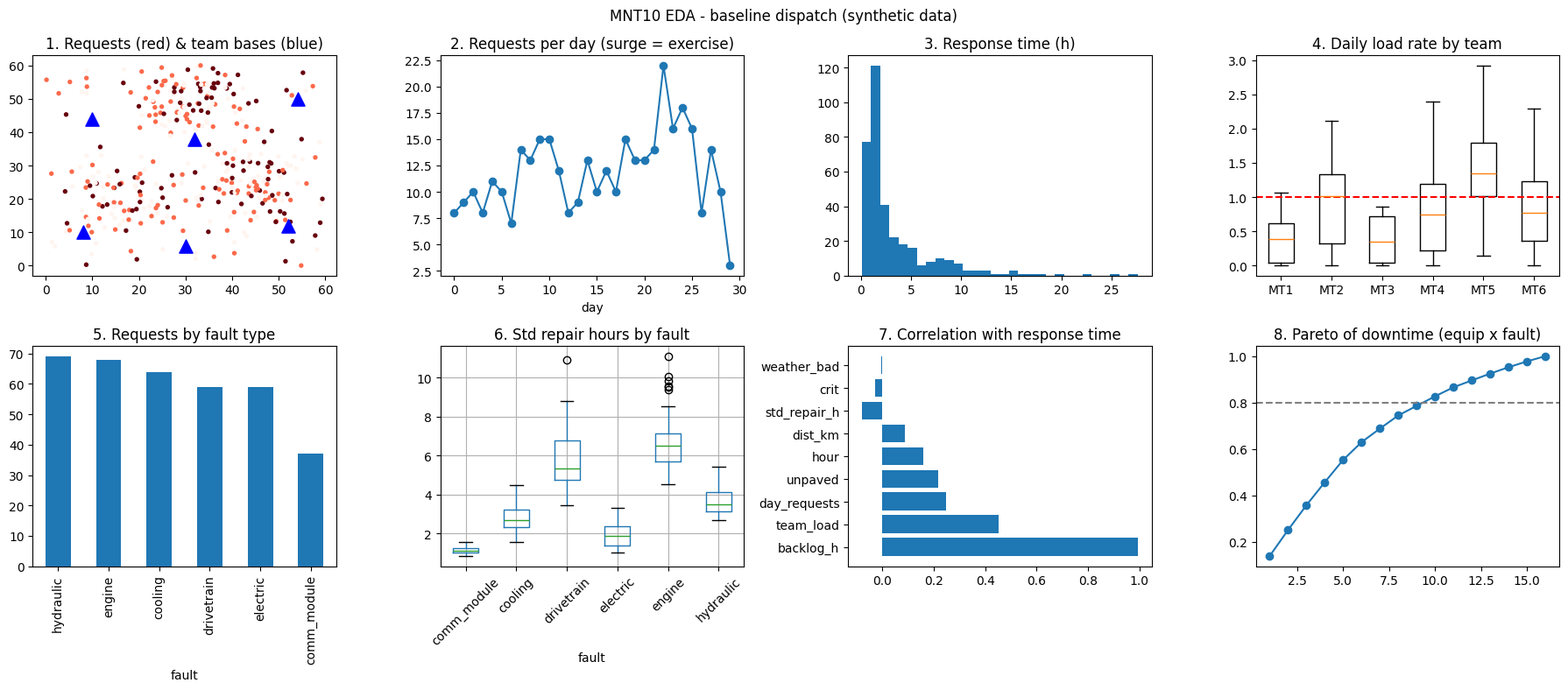

Write Python code to recreate this figure.
# ============================================================================
# [Google Colab 환경 설정] 필수 라이브러리 설치 및 임포트
# ============================================================================
!pip install -q numpy pandas matplotlib scipy scikit-learn

import os
import sys
import time
import math
import json
import re
import numpy as np
import pandas as pd
import matplotlib.pyplot as plt
import warnings
warnings.filterwarnings('ignore')

# 그래프 영문 폰트 기본 설정 (환경 독립성 보장)
plt.rcParams['font.sans-serif'] = 'DejaVu Sans'
plt.rcParams['axes.unicode_minus'] = False

print(f"실행 환경 준비 완료 (Python {sys.version.split()[0]})")


"""거리 기준 1차 이동정비반 배정 Baseline(접수 순서 + 최근접 정비반)을 구현해 30일 출동을 모의하고, 탐색적 분석(EDA) 차트 8종·상관분석(p-value)·파레토(ABC) 분석으로 출동 지연과 정비인력 부하 불균형의 원인을 찾는다."""
import numpy as np
import pandas as pd
import matplotlib.pyplot as plt
from scipy import stats

# ---------------------------------------------------------------------------
# [교육용가상자료] 야전 이동정비반·긴급 정비 요청 생성기 (실제 부대·위치·장비·인원 정보 없음)
# 60km x 60km 가상 지역에 이동정비반 6개와 30일간의 긴급 정비 요청을 만든다.
# 장비 구분(mobility/fires/comms/power)과 고장 유형은 교육용 추상 분류다.
# ---------------------------------------------------------------------------
AREA_KM, DUTY_H = 60, 10.0                     # 가상 작전지역 크기, 정비반 1일 기준 가용시간
FAULT_H = {"engine": 6.0, "drivetrain": 5.0, "hydraulic": 3.0, "electric": 2.0, "comm_module": 1.5, "cooling": 2.5}
FIELD_P = {"engine": 0.3, "drivetrain": 0.35, "hydraulic": 0.75, "electric": 0.9, "comm_module": 0.95, "cooling": 0.8}
EQUIP_F = {"mobility": 1.0, "fires": 1.2, "comms": 0.7, "power": 0.8}
FAULT_OF = {"mobility": [0.3, 0.25, 0.2, 0.1, 0.0, 0.15], "fires": [0.2, 0.15, 0.35, 0.15, 0.0, 0.15],
            "comms": [0.0, 0.0, 0.0, 0.4, 0.5, 0.1], "power": [0.35, 0.0, 0.0, 0.35, 0.0, 0.3]}
CRIT_P = {"mobility": [0.45, 0.35, 0.2], "fires": [0.2, 0.35, 0.45], "comms": [0.3, 0.4, 0.3], "power": [0.6, 0.3, 0.1]}
HUBS = [(15, 20), (45, 25), (30, 50)]           # 가상 훈련장 3곳(요청이 몰리는 지점)


def make_teams(seed=0):
    rng = np.random.default_rng(seed)
    base = [(8, 10), (30, 6), (52, 12), (10, 44), (32, 38), (54, 50)]
    skills = [["fires", "mobility"], ["comms", "mobility"], ["fires", "power"],
              ["mobility", "power"], ["comms", "fires"], ["comms", "mobility", "power"]]
    return [{"team": f"MT{i + 1}", "x": float(x), "y": float(y), "crew": int(rng.integers(3, 6)), "skills": s}
            for i, ((x, y), s) in enumerate(zip(base, skills))]


def make_requests(n_days=30, per_day=10, seed=1, surge_days=(8, 9, 10, 11, 22, 23, 24)):
    """하루 평균 per_day건, 훈련 주간(surge_days)에는 1.6배의 긴급 정비 요청을 만든다."""
    rng = np.random.default_rng(seed)
    rows = []
    for d in range(n_days):
        n = rng.poisson(per_day * (1.6 if d in surge_days else 1.0))
        weather = rng.choice(["clear", "rain", "snow"], p=[0.65, 0.25, 0.1])
        for _ in range(n):
            if rng.random() < 0.7:
                hx, hy = HUBS[rng.integers(0, 3)]
                x, y = np.clip(rng.normal(hx, 6), 0, AREA_KM), np.clip(rng.normal(hy, 6), 0, AREA_KM)
            else:
                x, y = rng.uniform(0, AREA_KM, 2)
            eq = str(rng.choice(list(EQUIP_F), p=[0.45, 0.25, 0.2, 0.1]))
            fault = str(rng.choice(list(FAULT_H), p=FAULT_OF[eq]))
            parts = bool(rng.random() < 0.75)
            bad = weather != "clear"
            std_h = FAULT_H[fault] * EQUIP_F[eq] * (1.35 if not parts else 1.0) * (1.15 if bad else 1.0) * rng.lognormal(0, 0.12)
            rows.append({"t_req": d * 24 + float(np.clip(rng.normal(13, 4), 5, 23)), "day": d,
                         "x": float(x), "y": float(y), "equip": eq, "fault": fault,
                         "crit": int(rng.choice([1, 2, 3], p=CRIT_P[eq])), "parts_ready": parts,
                         "weather": str(weather), "road": "unpaved" if y > 30 and rng.random() < 0.7 else "paved",
                         "field_ok": bool(rng.random() < FIELD_P[fault] * (1.0 if parts else 0.5)),
                         "std_repair_h": round(float(std_h), 2), "road_delay": float(rng.lognormal(0, 0.15))})
    df = pd.DataFrame(rows).sort_values("t_req").reset_index(drop=True)
    df.insert(0, "req_id", [f"R{i:04d}" for i in range(len(df))])
    return df
# ---------------------------------------------------------------------------

# ---- 출동 배정·정비 모의 공통 함수 ----
W0 = {"crit": 1.0, "wait": 0.3, "short": 0.2, "balance": 0.5}   # 우선순위·배정 기본 가중치(미션 9에서 재튜닝)


def travel_h(team, r, actual=False):
    """도로 굴곡 1.3배, 포장 35km/h·비포장 25km/h, 악천후 20% 감속. actual=True면 실제 도로 지연을 반영."""
    d = 1.3 * np.hypot(team["x"] - r["x"], team["y"] - r["y"])
    v = (35.0 if r["road"] == "paved" else 25.0) / (1.2 if r["weather"] != "clear" else 1.0)
    return d / v * (r["road_delay"] if actual else 1.0)


def on_site_h(team, r):
    """현장 정비시간: 4인 기준 표준시간을 투입 인원으로 환산. 현장 수리 불가면 진단·후송 조치 1시간."""
    return r["std_repair_h"] * 4 / team["crew"] if r["field_ok"] else 1.0


def priority(r, now, est_h, w):
    return w["crit"] * r["crit"] + w["wait"] * (now - r["t_req"]) + w["short"] / (1 + est_h)


def simulate(req, teams, policy="baseline", w=None, cycle_h=1.0, est=None):
    """배정 주기(cycle_h)마다 대기 요청을 정렬해 이동정비반에 배정하고 출동·정비·복귀를 모의한다.
    baseline: 접수 순서 + 거리 최근접 정비반 / priority: 우선순위 점수 순서 + 도착 예상시각·당일 부하 균형"""
    w = w or W0
    est = np.asarray(est if est is not None else req["std_repair_h"].values, float)
    n_days = int(req["day"].max()) + 1
    free = {t["team"]: 0.0 for t in teams}
    load = {t["team"]: np.zeros(n_days + 5) for t in teams}
    recs, out, pending, i, now = req.to_dict("records"), [], [], 0, cycle_h
    while i < len(recs) or pending:
        while i < len(recs) and recs[i]["t_req"] <= now:
            pending.append((i, recs[i])); i += 1
        if policy == "priority":
            pending.sort(key=lambda p: -priority(p[1], now, est[p[0]], w))
        for k, r in pending:
            cand = [t for t in teams if r["equip"] in t["skills"]]
            day = min(int(now // 24), n_days + 4)
            if policy == "baseline":
                tm = min(cand, key=lambda t: np.hypot(t["x"] - r["x"], t["y"] - r["y"]))
            else:
                tm = min(cand, key=lambda t: max(free[t["team"]], now) + travel_h(t, r)
                         + w["balance"] * load[t["team"]][day] / DUTY_H * 4)
            backlog = max(0.0, free[tm["team"]] - now)
            go = max(free[tm["team"]], now)
            tr = travel_h(tm, r, actual=True)
            work = on_site_h(tm, r)
            free[tm["team"]] = go + 2 * tr + work
            load[tm["team"]][min(int(go // 24), n_days + 4)] += 2 * tr + work
            out.append({**r, "idx": k, "team": tm["team"], "dist_km": float(np.hypot(tm["x"] - r["x"], tm["y"] - r["y"])),
                        "backlog_h": backlog, "cycle_wait_h": now - r["t_req"], "dispatch": go, "travel_h": tr,
                        "work_h": work, "response_h": go + tr - r["t_req"], "downtime_h": go + tr + work - r["t_req"]})
        pending, now = [], now + cycle_h
    L = pd.DataFrame({k: v[:n_days] for k, v in load.items()}) / DUTY_H      # 정비반별 일일 부하율
    return pd.DataFrame(out).sort_values("idx").reset_index(drop=True), L


def metrics(res, L):
    c3 = res[res["crit"] == 3]
    return {"평균 도착(h)": round(res["response_h"].mean(), 2), "핵심장비 도착(h)": round(c3["response_h"].mean(), 2),
            "핵심장비 90%(h)": round(c3["response_h"].quantile(0.9), 2), "평균 부하율": round(float(L.values.mean()), 3),
            "부하율 편차": round(float(L.mean().std()), 3), "과부하 일수": int((L > 1.0).values.sum()),
            "총 이동(h)": round(float(res["travel_h"].sum() * 2), 1)}


teams, req = make_teams(), make_requests()
res, L = simulate(req, teams, "baseline")
m = metrics(res, L)
print(f"[Baseline 결과] 요청 {len(res)}건")
for k, v in m.items():
    print(f"  {k:10s} {v}")
print("정비반별 평균 부하율:", {k: round(float(v), 2) for k, v in L.mean().items()})
print(f"-> 가까운 정비반만 고르면 요청이 몰리는 지역의 정비반(MT{int(L.mean().argmax()) + 1})에 부하가 집중된다.")

# 1) 상관분석: 출동 지연(접수~도착 시간)과 관련된 피처 (피어슨 상관, 유의수준 0.05)
res["weather_bad"] = (res["weather"] != "clear").astype(int)
res["unpaved"] = (res["road"] == "unpaved").astype(int)
res["hour"] = res["t_req"] % 24
res["day_requests"] = res.groupby("day")["req_id"].transform("count")
res["team_load"] = [L.loc[d, t] for d, t in zip(res["day"], res["team"])]
feats = ["dist_km", "backlog_h", "team_load", "day_requests", "weather_bad", "unpaved", "std_repair_h", "crit", "hour"]
corr = []
for f in feats:
    r, p = stats.pearsonr(res[f].astype(float), res["response_h"])
    corr.append({"피처": f, "상관계수": round(r, 3), "p-value": f"{p:.1e}", "유의": p < 0.05})
corr = pd.DataFrame(corr).sort_values("상관계수", key=abs, ascending=False)
print("\n[출동 지연과의 상관분석]")
print(corr.to_string(index=False))
n_sig = int(corr["유의"].sum())
print(f"유의미한 피처 {n_sig}개 (목표 5개 이상: {'달성' if n_sig >= 5 else '미달'})")
print("-> 작전 중요도(crit)와 도착시간의 상관이 0에 가깝다: Baseline은 핵심 장비를 먼저 챙기지 못한다(미션 4의 동기).")

# 2) 파레토(ABC) 분석: 장비 가동중단 시간을 가장 많이 만드는 (장비, 고장유형) 조합
g = res.groupby(["equip", "fault"])["downtime_h"].sum().sort_values(ascending=False)
cum = g.cumsum() / g.sum()
abc = pd.cut(cum, [0, 0.8, 0.95, 1.0], labels=["A", "B", "C"])
print("\n[파레토 A등급(누적 가동중단 80%)]", ", ".join(f"{e}/{f}" for (e, f), c in abc.items() if c == "A"))
print(f"A등급은 전체 조합 {len(g)}개 중 {int((abc == 'A').sum())}개({(abc == 'A').mean():.0%})")

# 3) EDA 차트 8종
fig, ax = plt.subplots(2, 4, figsize=(18, 8))
a = ax.ravel()
a[0].scatter(req["x"], req["y"], s=8, c=req["crit"], cmap="Reds"); a[0].scatter([t["x"] for t in teams], [t["y"] for t in teams], marker="^", s=120, c="blue")
a[0].set_title("1. Requests (red) & team bases (blue)")
req.groupby("day").size().plot(ax=a[1], marker="o"); a[1].set_title("2. Requests per day (surge = exercise)")
a[2].hist(res["response_h"], bins=30); a[2].set_title("3. Response time (h)")
a[3].boxplot([L[c] for c in L.columns]); a[3].set_xticks(range(1, 7), L.columns); a[3].axhline(1.0, ls="--", c="r"); a[3].set_title("4. Daily load rate by team")
res["fault"].value_counts().plot.bar(ax=a[4]); a[4].set_title("5. Requests by fault type")
res.boxplot(column="std_repair_h", by="fault", ax=a[5], rot=45); a[5].set_title("6. Std repair hours by fault")
a[6].barh(corr["피처"], corr["상관계수"]); a[6].set_title("7. Correlation with response time")
a[7].plot(range(1, len(cum) + 1), cum.values, "o-"); a[7].axhline(0.8, ls="--", c="gray"); a[7].set_title("8. Pareto of downtime (equip x fault)")
plt.suptitle("MNT10 EDA - baseline dispatch (synthetic data)"); plt.tight_layout(); plt.show()
print("\nEDA 차트 8종 생성 (목표 8종 이상: 달성)")
